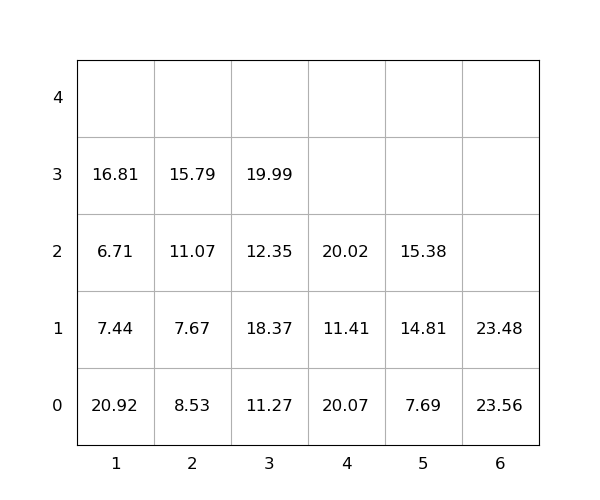

Values plotted in this chart, from the file beside it:
idx, loc_x, loc_y, loc_z, weight, group, score, seq, reloc, size(ft)
1, 5, 0, 0, 7.69, 0, 7.69, 0, 0, 20
2, 3, 0, 0, 11.27, 0, 11.27, 0, 1, 20
3, 4, 0, 0, 20.07, 0, 20.07, 0, 1, 20
4, 5, 0, 1, 14.81, 0, 14.81, 0, 0, 20
5, 1, 0, 0, 20.92, 0, 20.92, 0, 1, 20
6, 3, 0, 1, 18.37, 0, 18.37, 0, 1, 20
7, 5, 0, 2, 15.38, 0, 15.38, 0, 1.0, 20
8, 3, 0, 2, 12.35, 0, 12.35, 1, 1.0, 20
9, 2, 0, 0, 8.53, 0, 8.53, 2, 1.0, 20
10, 1, 0, 1, 7.44, 0, 7.44, 3, 1.0, 20
11, 3, 0, 3, 19.99, 0, 19.99, 4, 1.0, 20
12, 2, 0, 1, 7.67, 0, 7.67, 5, 1.0, 20
13, 6, 0, 0, 23.56, 0, 23.56, 6, 1.0, 20
14, 1, 0, 2, 6.71, 0, 6.71, 7, 1.0, 20
15, 1, 0, 3, 16.81, 0, 16.81, 8, 1.0, 20
16, 2, 0, 2, 11.07, 0, 11.07, 9, 1.0, 20
17, 4, 0, 1, 11.41, 0, 11.41, 10, 1.0, 20
18, 6, 0, 1, 23.48, 0, 23.48, 11, 1.0, 20
19, 4, 0, 2, 20.02, 0, 20.02, 12, 1.0, 20
20, 2, 0, 3, 15.79, 0, 15.79, 13, 1.0, 20
